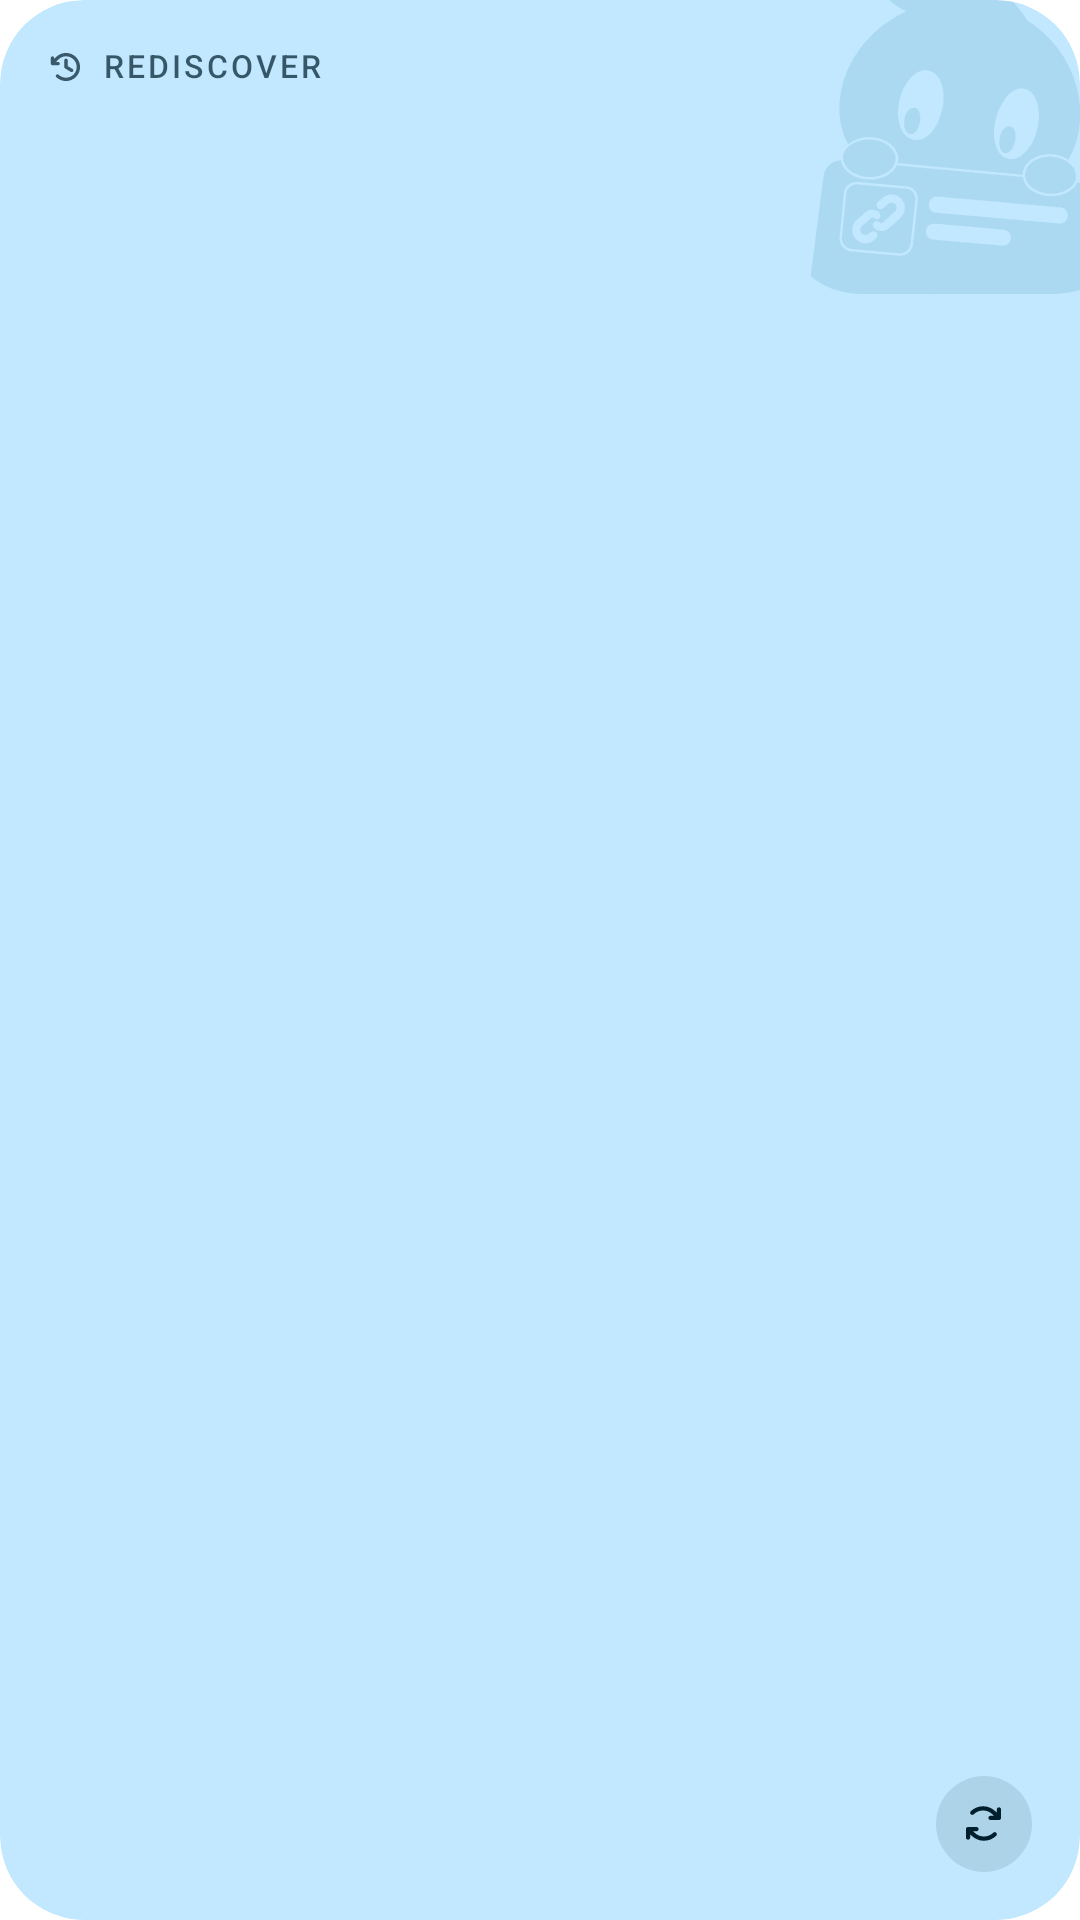

Android layout source for this screen:
<!-- AndroidManifest.xml: fallback theme Theme.MaterialComponents.DayNight.NoActionBar -->
<!-- res/layout/widget_rediscover.xml -->
<?xml version="1.0" encoding="utf-8"?>
<FrameLayout xmlns:android="http://schemas.android.com/apk/res/android"
    android:id="@android:id/background"
    android:layout_width="match_parent"
    android:layout_height="match_parent"
    android:background="@drawable/widget_bg_memory"
    android:clipToOutline="true">

    <ImageView
        android:id="@+id/widget_watermark"
        android:layout_width="124dp"
        android:layout_height="124dp"
        android:layout_gravity="top|end"
        android:layout_marginTop="-26dp"
        android:layout_marginEnd="-22dp"
        android:importantForAccessibility="no"
        android:src="@drawable/widget_mascot_watermark" />

    <LinearLayout
        android:layout_width="match_parent"
        android:layout_height="match_parent"
        android:orientation="horizontal"
        android:padding="@dimen/widget_padding">

        <LinearLayout
            android:layout_width="0dp"
            android:layout_height="match_parent"
            android:layout_weight="1"
            android:orientation="vertical">

            <include layout="@layout/widget_rediscover_text" />
        </LinearLayout>
    </LinearLayout>
</FrameLayout>
<!-- res/layout/widget_rediscover_text.xml (included above) -->
<?xml version="1.0" encoding="utf-8"?>
<merge xmlns:android="http://schemas.android.com/apk/res/android">

    <LinearLayout
        android:layout_width="wrap_content"
        android:layout_height="wrap_content"
        android:gravity="center_vertical"
        android:orientation="horizontal">

        <ImageView
            android:layout_width="12dp"
            android:layout_height="12dp"
            android:alpha="0.7"
            android:importantForAccessibility="no"
            android:src="@drawable/widget_ic_rewind" />

        <TextView
            android:id="@+id/widget_eyebrow"
            android:layout_width="wrap_content"
            android:layout_height="wrap_content"
            android:layout_marginStart="6dp"
            android:fontFamily="sans-serif-medium"
            android:includeFontPadding="false"
            android:letterSpacing="0.1"
            android:maxLines="1"
            android:text="@string/widget_eyebrow"
            android:textAllCaps="true"
            android:textColor="@color/widget_on_primary_container_muted"
            android:textSize="10.5sp" />

        <ImageView
            android:id="@+id/widget_eyebrow_art"
            android:layout_width="wrap_content"
            android:layout_height="wrap_content"
            android:layout_marginStart="6dp"
            android:importantForAccessibility="no"
            android:scaleType="fitStart"
            android:visibility="gone" />
    </LinearLayout>

    <TextView
        android:id="@+id/widget_title"
        android:layout_width="match_parent"
        android:layout_height="wrap_content"
        android:layout_marginTop="8dp"
        android:ellipsize="end"
        android:fontFamily="sans-serif-medium"
        android:lineSpacingExtra="1sp"
        android:maxLines="3"
        android:textColor="@color/widget_on_primary_container"
        android:textSize="18sp" />

    <ImageView
        android:id="@+id/widget_title_art"
        android:layout_width="match_parent"
        android:layout_height="wrap_content"
        android:layout_marginTop="8dp"
        android:importantForAccessibility="no"
        android:scaleType="fitStart"
        android:visibility="gone" />

    <FrameLayout
        android:layout_width="match_parent"
        android:layout_height="0dp"
        android:layout_weight="1" />

    <LinearLayout
        android:layout_width="match_parent"
        android:layout_height="wrap_content"
        android:gravity="center_vertical"
        android:orientation="horizontal">

        <TextView
            android:id="@+id/widget_meta"
            android:layout_width="0dp"
            android:layout_height="wrap_content"
            android:layout_weight="1"
            android:ellipsize="end"
            android:fontFamily="sans-serif"
            android:maxLines="1"
            android:textColor="@color/widget_on_primary_container_muted"
            android:textSize="12sp" />

        <ImageView
            android:id="@+id/widget_meta_art"
            android:layout_width="0dp"
            android:layout_height="wrap_content"
            android:layout_weight="1"
            android:importantForAccessibility="no"
            android:scaleType="fitStart"
            android:visibility="gone" />

        <FrameLayout
            android:id="@+id/widget_next"
            android:layout_width="32dp"
            android:layout_height="32dp"
            android:layout_marginStart="8dp"
            android:background="@drawable/widget_button_memory"
            android:contentDescription="@string/widget_next">

            <ImageView
                android:layout_width="15dp"
                android:layout_height="15dp"
                android:layout_gravity="center"
                android:importantForAccessibility="no"
                android:src="@drawable/widget_ic_next" />
        </FrameLayout>
    </LinearLayout>
</merge>
<!-- resources referenced by this layout -->
<resources>
  <color name="widget_on_primary_container">#18220F</color>
  <dimen name="widget_padding">16dp</dimen>
  <!-- drawable widget_bg_memory (drawable) -->
  <?xml version="1.0" encoding="utf-8"?>
  <shape xmlns:android="http://schemas.android.com/apk/res/android" android:shape="rectangle">
      <solid android:color="@color/widget_primary_container" />
      <corners android:radius="@dimen/widget_radius" />
  </shape>
  <!-- drawable widget_button_memory (drawable) -->
  <?xml version="1.0" encoding="utf-8"?>
  <ripple xmlns:android="http://schemas.android.com/apk/res/android" android:color="#1F000000">
      <item>
          <shape android:shape="oval">
              <solid android:color="@color/widget_on_primary_container_wash" />
          </shape>
      </item>
  </ripple>
  <!-- drawable widget_ic_next (drawable) -->
  <?xml version="1.0" encoding="utf-8"?>
  <vector xmlns:android="http://schemas.android.com/apk/res/android"
      android:width="24dp"
      android:height="24dp"
      android:viewportWidth="1024"
      android:viewportHeight="1024">
      <path
          android:fillColor="@color/widget_on_primary_container"
          android:pathData="M912 192V384Q912 404 898 418Q884 432 864 432H672Q652 432 638 418Q624 404 624 384Q624 364 638 350Q652 336 672 336H748L717 305Q676 264 621 240Q566 216 504 216H502Q502 216 501.5 216Q501 216 501 216Q439 216 384.5 239Q330 262 290 302Q283 309 274.5 312.5Q266 316 256 316Q236 316 222 302Q208 288 208 268Q208 258 212 249Q216 240 222 234Q276 181 348 150.5Q420 120 501 120Q501 120 501.5 120Q502 120 502 120H504Q586 120 658.5 151.5Q731 183 785 237L816 268V192Q816 172 830 158Q844 144 864 144Q884 144 898 158Q912 172 912 192ZM734 722Q694 762 639.5 785Q585 808 523 808Q523 808 522.5 808Q522 808 522 808H520Q458 808 403 784Q348 760 307 719L276 688H352Q372 688 386 674Q400 660 400 640Q400 620 386 606Q372 592 352 592H160Q140 592 126 606Q112 620 112 640V832Q112 852 126 866Q140 880 160 880Q180 880 194 866Q208 852 208 832V756L239 787Q293 841 365.5 872.5Q438 904 520 904H522Q522 904 522.5 904Q523 904 523 904Q605 904 676.5 873.5Q748 843 802 790Q808 784 812 775Q816 766 816 756Q816 736 802 722Q788 708 768 708Q758 708 749.5 711.5Q741 715 735 722Z" />
  </vector>
  <!-- drawable widget_ic_rewind (drawable) -->
  <?xml version="1.0" encoding="utf-8"?>
  <vector xmlns:android="http://schemas.android.com/apk/res/android"
      android:width="24dp"
      android:height="24dp"
      android:viewportWidth="1024"
      android:viewportHeight="1024">
      <path
          android:fillColor="@color/widget_on_primary_container"
          android:pathData="M560 320V485L697 567Q708 573 714.5 584Q721 595 721 608Q721 628 707 642Q693 656 673 656Q666 656 659.5 654.5Q653 653 647 649L487 553Q477 547 470.5 536Q464 525 464 512V320Q464 300 478 286Q492 272 512 272Q532 272 546 286Q560 300 560 320ZM512 112Q512 112 511.5 112Q511 112 511 112Q428 112 355.5 143.5Q283 175 229 229Q215 244 202 257.5Q189 271 176 285V256Q176 236 162 222Q148 208 128 208Q108 208 94 222Q80 236 80 256V416Q80 436 94 450Q108 464 128 464H288Q308 464 322 450Q336 436 336 416Q336 396 322 382Q308 368 288 368H231Q247 350 263 332.5Q279 315 297 297Q338 256 393.5 232Q449 208 512 208Q575 208 630 232Q686 256 727 297Q768 338 792 394Q816 449 816 512Q816 575 792 630Q768 686 727 727Q686 768 630 792Q575 816 512 816Q451 816 397.5 794Q344 772 303 733Q297 727 288.5 723.5Q280 720 270 720Q251 720 236.5 734Q222 748 222 768Q222 778 226 787Q230 796 237 803Q291 854 361.5 883Q432 912 512 912Q595 912 668 881Q741 849 795 795Q849 741 881 668Q912 595 912 512Q912 429 881 356Q849 283 795 229Q741 175 668 143Q595 112 512 112Q512 112 512 112Q512 112 512 112Z" />
  </vector>
  <!-- drawable widget_mascot_watermark: vector/xml drawable (drawable, 29279 chars, omitted) -->
  <string name="widget_eyebrow">Rediscover</string>
  <string name="widget_next">Show another save</string>
  <color name="widget_primary_container">#DCE4CC</color>
  <dimen name="widget_radius">24dp</dimen>
</resources>
